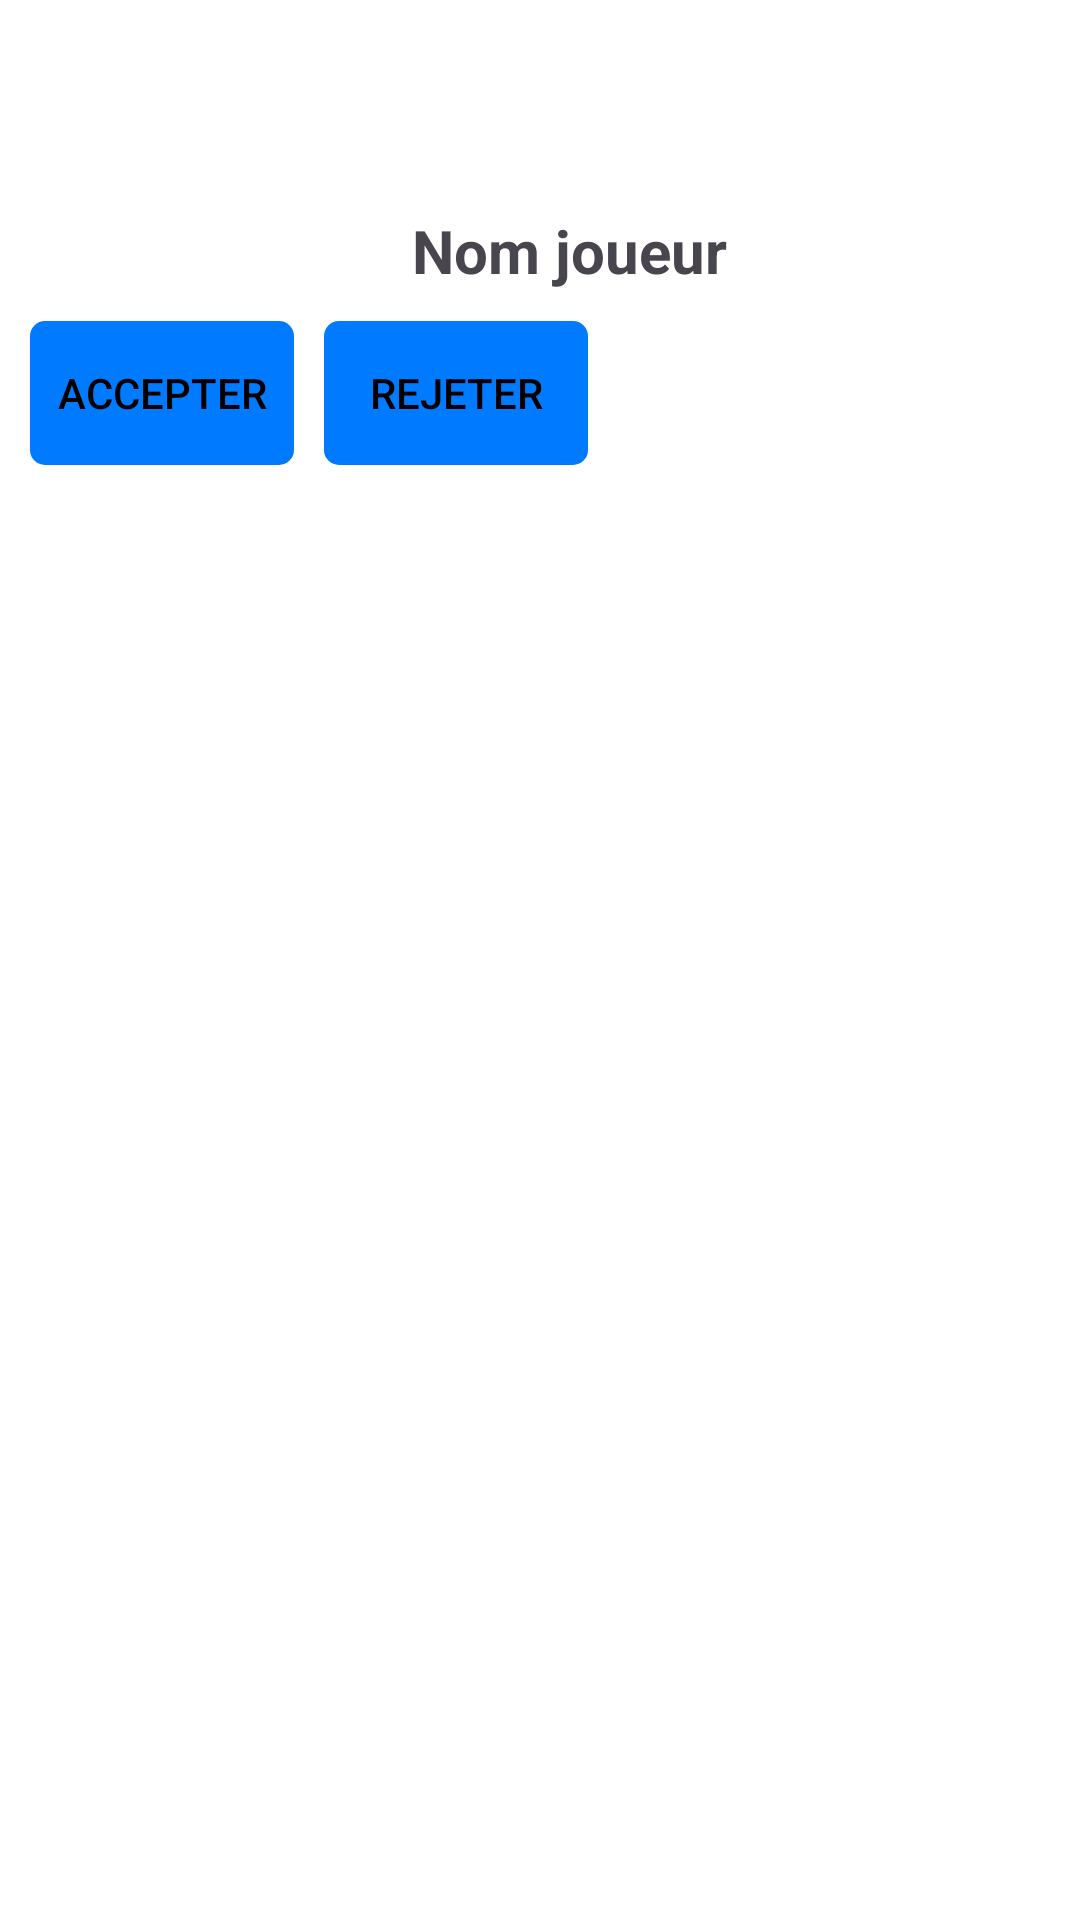

Here is an Android app screen rendered from its layout file. Give the layout XML and the strings, colors and styles it references.
<!-- AndroidManifest.xml: application theme Theme.JeuDifferences -->
<!-- res/layout/pending_request_item.xml -->
<?xml version="1.0" encoding="utf-8"?>
<LinearLayout xmlns:android="http://schemas.android.com/apk/res/android"
    xmlns:app="http://schemas.android.com/apk/res-auto"
    android:orientation="vertical"
    android:layout_width="wrap_content"
    android:layout_height="wrap_content">



    <ImageView
        android:id="@+id/imagePendingPlayer"
        android:layout_width="60dp"
        android:layout_height="60dp"
        app:srcCompat="@drawable/avatar"
        android:layout_gravity="center"
        android:layout_marginStart="10dp"/>

    <TextView
        android:id="@+id/playerName6"
        android:layout_width="wrap_content"
        android:layout_height="wrap_content"
        android:layout_marginTop="10dp"
        android:layout_marginStart="10dp"
        android:text="Nom joueur"
        android:layout_gravity="center"
        android:textSize="20sp"
        android:textStyle="bold" />

    <LinearLayout
        android:layout_width="wrap_content"
        android:layout_height="wrap_content"
        android:orientation="horizontal" >

    <android.widget.Button
        android:id="@+id/acceptRequest"
        android:layout_width="wrap_content"
        android:layout_height="wrap_content"
        android:layout_marginTop="10dp"
        android:layout_marginStart="10dp"
        android:text ="Accepter"
        android:textColor="@color/black"
        android:backgroundTint="#007bff"
        android:background="@drawable/button_background" />

    <android.widget.Button
        android:id="@+id/rejectRequest"
        android:layout_width="wrap_content"
        android:layout_height="wrap_content"
        android:layout_marginTop="10dp"
        android:layout_marginStart="10dp"
        android:text ="Rejeter"
        android:textColor="@color/black"
        android:backgroundTint="#007bff"
        android:background="@drawable/button_background"/>

    </LinearLayout>

</LinearLayout>
<!-- resources referenced by this layout -->
<resources>
  <color name="black">#FF000000</color>
  <!-- drawable button_background (drawable) -->
  <?xml version="1.0" encoding="utf-8"?>
  <shape xmlns:android="http://schemas.android.com/apk/res/android">
      <corners android:radius="5dp"/>
  
  
  
  </shape>
  <style name="Theme.JeuDifferences" parent="Base.Theme.JeuDifferences">
          <item name="android:windowBackground">@drawable/background1</item>
          <item name="android:windowEnterAnimation">@android:anim/slide_in_left</item>
  
      </style>
  <style name="Base.Theme.JeuDifferences" parent="Theme.Material3.DayNight.NoActionBar">
          
          
      </style>
</resources>
